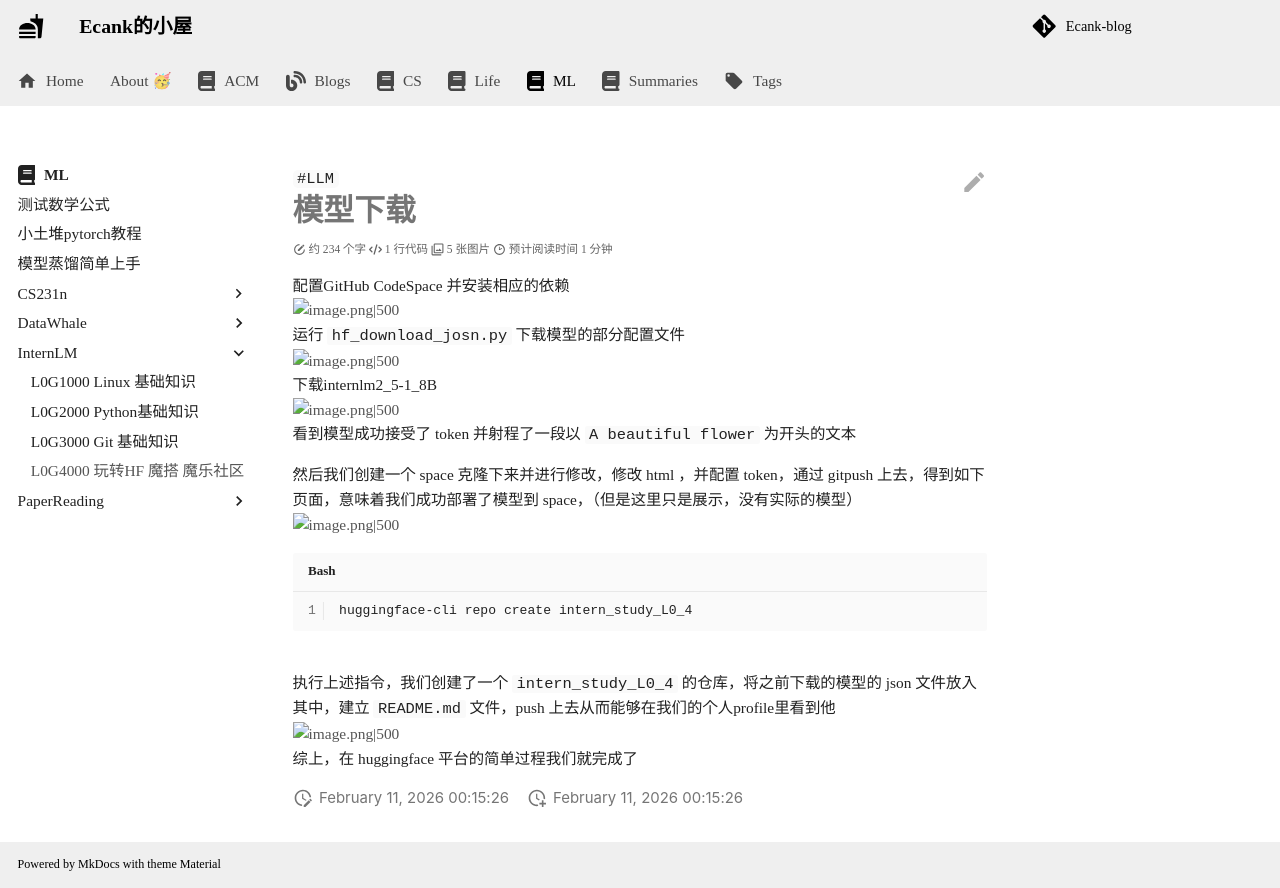

repository: Ecankk/Ecankk.github.io · page: ML/InternLM/L0G4000 玩转HF 魔搭 魔乐社区/index.html · generator: mkdocs

---
title: L0G4000 玩转HF 魔搭 魔乐社区
author: Ecank
tags:
  - LLM
created: 2025-03-03 20:32
updated:
completed?: true
keyword_for_dataview: ""
share: true
category: docs/ML/InternLM
modify: 2025-03-05 14:23
---

# 模型下载
配置GitHub CodeSpace 并安装相应的依赖
![image.png|500](https://eeecank-1325470508.cos.ap-shanghai.myqcloud.com/20250303203515.png)
运行 `hf_download_josn.py` 下载模型的部分配置文件
![image.png|500](https://eeecank-1325470508.cos.ap-shanghai.myqcloud.com/20250303203632.png)
下载internlm2_5-1_8B
![image.png|500](https://eeecank-1325470508.cos.ap-shanghai.myqcloud.com/20250303204228.png)
看到模型成功接受了 token 并射程了一段以 `A beautiful flower` 为开头的文本

然后我们创建一个 space 克隆下来并进行修改，修改 html ，并配置 token，通过 gitpush 上去，得到如下页面，意味着我们成功部署了模型到 space，（但是这里只是展示，没有实际的模型）
![image.png|500](https://eeecank-1325470508.cos.ap-shanghai.myqcloud.com/20250305140108.png)
```shell
huggingface-cli repo create intern_study_L0_4
```
执行上述指令，我们创建了一个 ``intern_study_L0_4 `` 的仓库，将之前下载的模型的 json 文件放入其中，建立 `README.md` 文件，push 上去从而能够在我们的个人profile里看到他
![image.png|500](https://eeecank-1325470508.cos.ap-shanghai.myqcloud.com/20250305141829.png)
综上，在 huggingface 平台的简单过程我们就完成了
